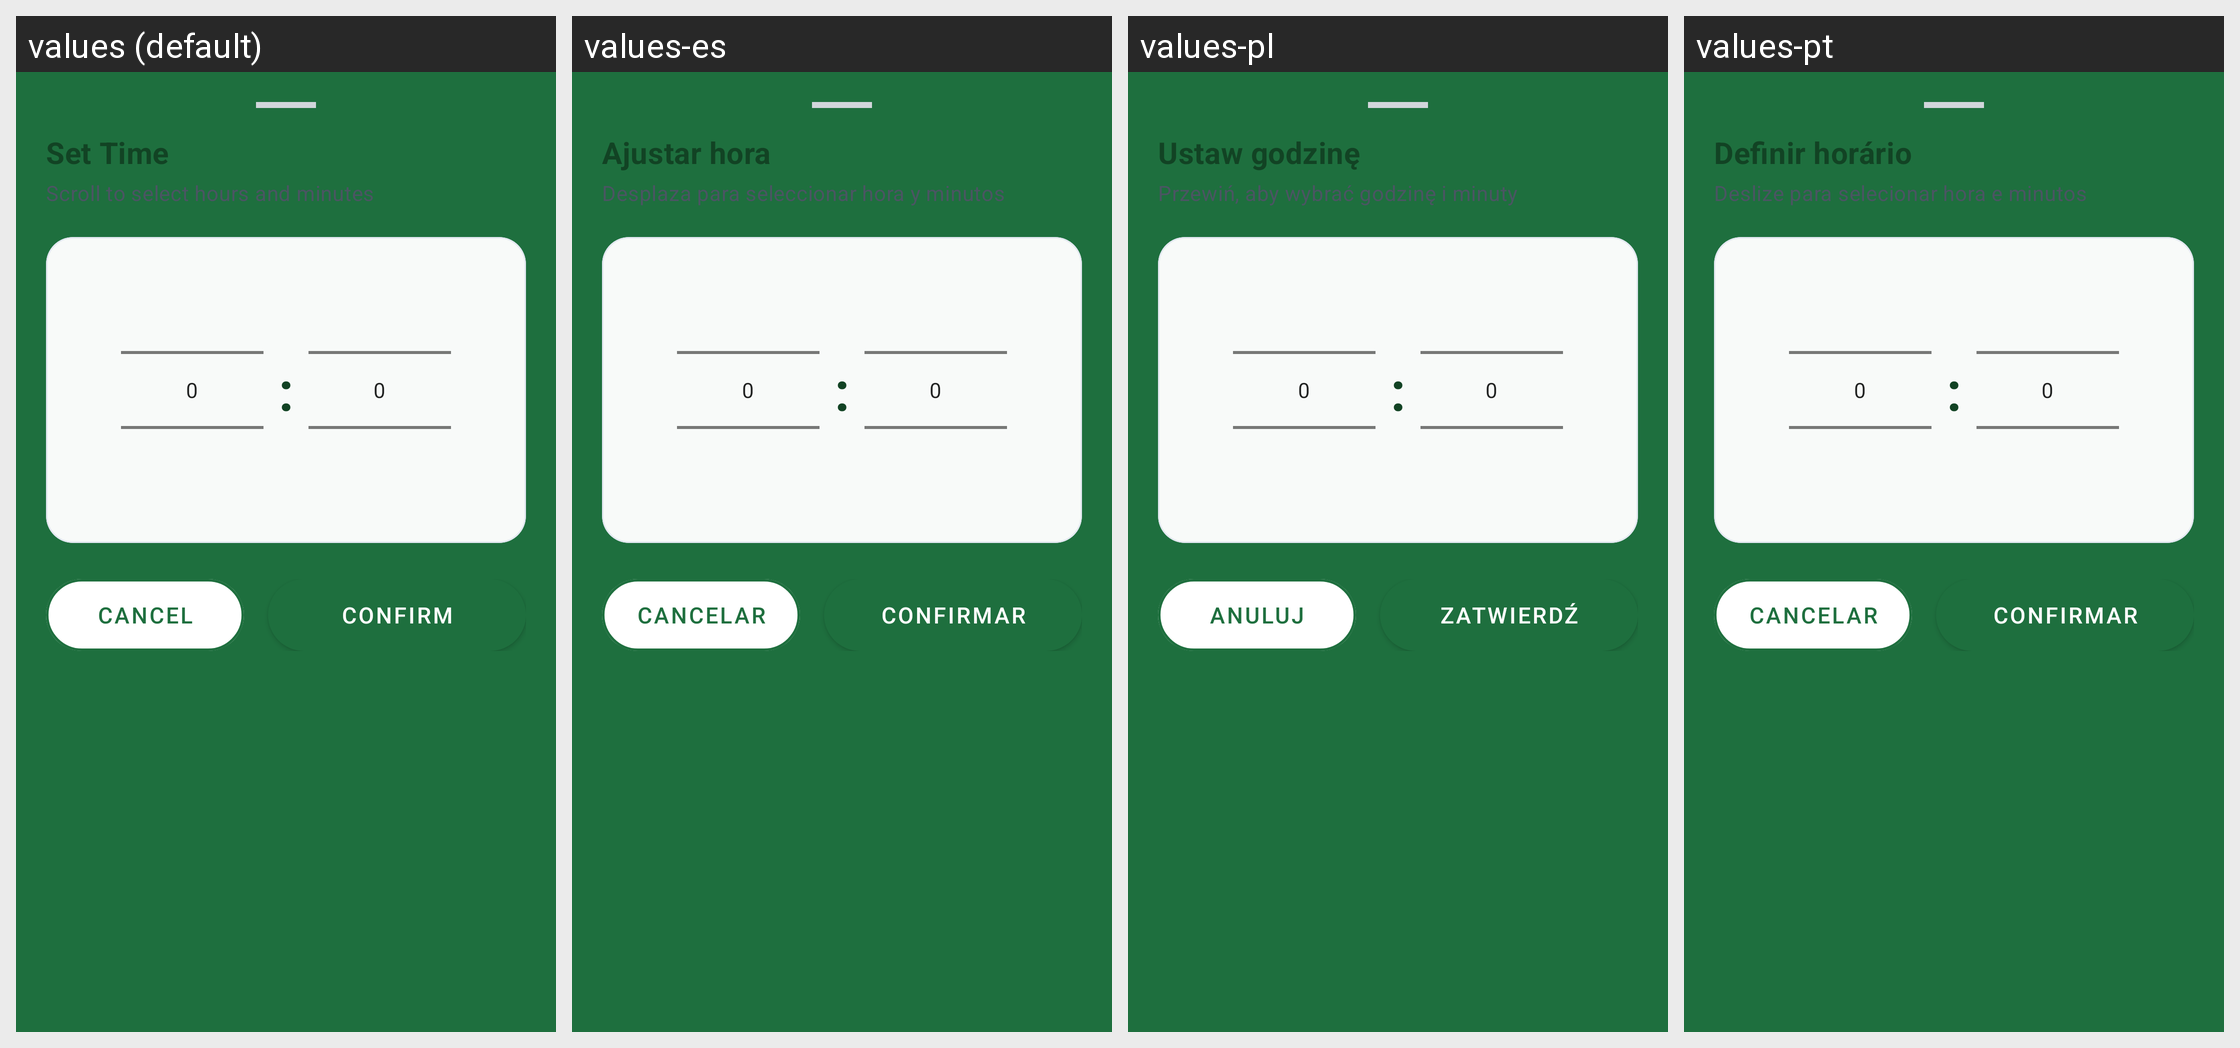

For this localized Android screen grid, give each drawn string resource with its value in every locale shown.
Android screen res/layout/dialog_wheel_time_picker.xml rendered under 4 locales, left to right: values (default), values-es, values-pl, values-pt. Device: Nexus 5 (rendered at 1080×1920; each locale shown at half size, 540×960, under a caption strip naming it); theme AppTheme.
Other locales in the repository, not shown: values-ar, values-bn, values-de, values-fr, values-hi, values-in, values-it, values-ja, values-ko, values-nap, values-rom, values-ru, values-scn, values-tr, values-uk, values-zh.
Strings drawn on this screen, with the default value and each locale's value (text and hints the layout hard-codes, and strings that could not be matched under every locale, appear in the picture but are not listed):

time_picker_title
  values: Set Time
  values-es: Ajustar hora
  values-pl: Ustaw godzinę
  values-pt: Definir horário

time_picker_subtitle
  values: Scroll to select hours and minutes
  values-es: Desplaza para seleccionar hora y minutos
  values-pl: Przewiń, aby wybrać godzinę i minuty
  values-pt: Deslize para selecionar hora e minutos

dialog_cancel
  values: Cancel
  values-es: Cancelar
  values-pl: Anuluj
  values-pt: Cancelar

time_picker_confirm
  values: Confirm
  values-es: Confirmar
  values-pl: Zatwierdź
  values-pt: Confirmar
